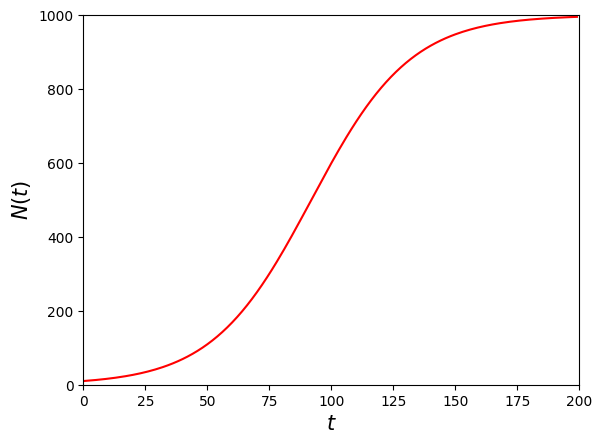

Write the Python code that produced this figure.
#!/usr/bin/env python
# coding: utf-8

# # 微分方程式モデル

# In[1]:


import numpy as np
import matplotlib.pyplot as plt
import pandas as pd
import scipy as sp
from scipy.integrate import odeint, solve_ivp

# 日本語フォントの設定（Mac:'Hiragino Sans', Windows:'MS Gothic'）
plt.rcParams['font.family'] = 'Hiragino Sans'


# 本章の内容は，文献{cite}`Kawamura2021,Endo2017,Odaka2018,Hashimoto2021` を主に参考にしている．

# ## 微分方程式とは？

# ### 微分方程式の定義
# 
# 独立変数を $ t $，$ t $に伴って決まる従属変数を $ x(t) $ とする．
# このとき，$ x $ の $ t $ による微分を含む方程式を**微分方程式**と呼ぶ．
# 例えば，以下は微分方程式の例である：
# 
# \begin{align*}
#     \frac{dx}{dt} &= 2t \\[10pt]
#     m\frac{d^2x}{dt^2} &= -mg-k\left(\frac{dx}{dt}\right)^2 \\
# \end{align*}
# 
# 微分方程式は高階の微分を含んでもよく，最も高次の微分の次数は**微分方程式の階数**と呼ばれる．
# また，$ x $ と $ x $ の微分が全て1次式である場合を**線形微分方程式**，それ以外を**非線形微分方程式**と呼ぶ．
# 例えば，上の式は，線形の1階微分方程式と非線形の2階微分方程式である．
# なお，微分方程式には，独立変数が1つである**常微分方程式**と独立変数が複数ある**偏微分方程式**があるが，本章では常微分方程式のみを扱う．
# 
# 微分方程式は2次方程式や連立方程式のように解を求めることができる．
# 微分方程式において解を求めるとは，与えられた微分方程式を満たすような関数 $ x(t) $ を求めることを指し，これを**微分方程式を解く**という．
# 
# 微分方程式が与えられたときにその解を求める方法は主に２種類存在する．
# １つ目は式変形を行って解く方法で，これを**解析的に解く**という．
# 一般に，微分方程式が与えられたときにそれを解析的に解くのは困難であることが多く，非線形の微分方程式や偏微分方程式の場合は特に難しい．
# そこで，このような場合には２つ目の方法として，数値計算によって解を求める方法がある．
# これを**数値的に解く**という．
# 
# 以下では解析的に解ける微分方程式の例をいくつか紹介する．
# また，Pythonを使って微分方程式を数値的に解く方法についても紹介する．

# ### 簡単な微分方程式
# 
# $ t $ が時刻，$ x $ が物体の位置を表すとすると，物体の速度 $ v $ は $ v = \frac{dx}{dt} $ で与えられる．
# いま，速度が一定値 $ v_{0} $ であると仮定すると，
# 
# $$
#     \frac{dx}{dt} = v_{0} 
# $$
# 
# が成り立つ．
# これは，物体の運動を表す最も簡単な微分方程式である．
# この微分方程式の解を求めるには，両辺を $ t $ で積分すれば良い：
# 
# $$
#     \int \frac{dx}{dt} dt = \int v_{0} dt \\[10pt]
#     x(t) = v_{0} t + C
# $$
# 
# ここで，$ C $ は積分定数であるが，$ t=0 $ の位置を $ x(0)=x_{0} $ とすると，$ C=x_{0} $ となる．
# よって，微分方程式の解は，
# 
# $$
#     x(t) = v_{0} t + x_{0}
# $$
# 
# と表され，物体は等速直線運動することが分かる．
# 以上のように，時間 $ t $ を独立変数とする微分方程式に対し，$ t=0 $ のときの条件（**初期条件**）を用いて解を求めることを**初期値問題**と呼ぶ．

# ## 人口の増加
# 
# 個体数の増減という問題は，実社会から自然界まで幅広く存在する．
# 例えば，実社会において，今後数十年で人口がどのように増減するかを予測することは，国家レベルで議論するべき大問題である．
# また，自然界においても，様々な生物種の個体数がどのように増減するか分かれば，食物連鎖のダイナミクスを理解したり，獣害に関する対策を立てたりするのに役立つ．
# 個体数の増減は，微分方程式で記述される現象の典型例であり，微分方程式の基礎を理解するのにも適した問題である．
# 以下では，個体数の増減に関する微分方程式のうち，いくつかの基本的な例を紹介する．

# ### マルサスモデル
# 
# 時刻 $ t $ におけるある国の総人口を $ N(t) $ とすると，人口の増加率は $ dN(t)/dt $ と表される．
# [redacted]
# 
# $$
# 	\frac{dN}{dt} = aN(t)
# $$
# 
# この式は1階微分方程式であり，**マルサスモデル**と呼ばれる．

# マルサスモデルは，以下のように独立変数 $ t $ と従属変数 $ N(t) $ を左辺と右辺に分離することができる：
# 
# $$
# 	\frac{1}{N} dN = \alpha dt
# $$
# 
# このような変数の分離が可能な微分方程式は，**変数分離形**と呼ばれ，変数分離することで積分が可能となる．
# 実際に両辺を不定積分すると，
# 
# $$
# 	\ln N = \alpha t + C
# $$
# 
# より
# 
# $$
# 	N(t) = \mathrm{e}^{\alpha t + C}
# $$
# 
# となる．
# また，$ N(t) $ の初期条件を $ t=0 $ で $ N(0)=N_{0} $ とすると
# 
# $$
# 	N(0) = \mathrm{e}^{C} = N_{0}
# $$
# 
# となるので，一般解は
# 
# $$
# 	N(t) = N_{0} \mathrm{e}^{\alpha t}
# $$
# 
# となる．
# 
# マルサスモデルの解は $ N(t) $ が $ t $ の関数として表されているので，初期時刻での人口 $ N_{0} $ を与えれば，その後の任意の時刻において人口を予測できる．
# 特に，人口が指数関数的に際限なく増加するというのがマルサスモデルの特徴である．

# ### ロジスティックモデル
# 
# マルサスモデルでは，指数関数的な増加がいつまでも続くが，人口が増えすぎると食料資源の不足や環境的要因などによって人口の増加を抑制する効果がはたらくのが自然である．
# このような考察から，より現実に即したモデルとしてVerhulstによって導入されたのが以下の微分方程式である：
# 
# $$
# 	\frac{dN}{dt} = \gamma \left(1 - \frac{N}{N_{\infty}}\right)N
# $$
# 
# これは**ロジスティックモデル**と呼ばれる．
# 
# ロジスティックモデルは右辺が非線形な関数となっているが，これも変数分離形なのでマルサスモデルと同じように解くことができる．
# まず，式を以下のように変形する：
# 
# $$
# 	\int \frac{dN}{N(1 - N/N_{\infty})} = \int \gamma dt
# $$
# 
# ここで，左辺の被積分変数を部分分数分解すると，
# 
# $$
# 	\int \left[\frac{1}{N} - \frac{1/N_{\infty}}{(1-N/N_{\infty})}\right]dN = \int \gamma dt
# $$
# 
# となる．
# これより，両辺を不定積分することができて，
# 
# \begin{align*}
# 	\ln \left(\frac{N}{1-N/N_{\infty}}\right) &= \gamma t + C
# \end{align*}
# 
# となる．
# さらに，初期条件として　$ t=0 $　で　$ N(0)=N_{0} $　とすれば，最終的に
# 
# $$
# 	N(t) = \frac{N_{\infty}}{1+[(N_{\infty}/N_{0})-1]\mathrm{e}^{-\gamma t}}
# $$
# 
# という一般解を得る．

# 得られた一般解は**シグモイド関数**と呼ばれ，下図のような時間変化となる．
# 初期の個体数が $ N_{0} < N_{\infty} $ を満たす場合には，最初は指数関数的な増加を示すが，次第に増加率が小さくなっていき，最終的には $ N_{\infty} $ に収束する．
# この意味で，$ N_{\infty} $ は人口の上限を表す定数であることが分かる．
# <!-- 一方，$ N_{0} > N_{\infty} $ の場合には指数関数的な減少を示すが，この場合にも最終的には $ N_{\infty} $ へと収束する． -->
# 
# なお，実社会における人口の増加はマルサスモデルよりもロジスティックモデルに近いふるまいをするが，それでも完璧に記述できるわけではない．
# 生物集団の中でも微生物などの場合には，環境をコントロールした実験によって，その増殖の仕方がロジスティックモデルによく従うことが分かっている．
# 生物集団の個体数のモデルをより現実に近づけるためには，多数の生物種の間の捕食・被食関係を考慮する方法が考えられる．
# このようなモデルの中で単純なものとして，2種の生物間の相互作用を考慮した**ロトカ・ヴォルテラモデル**が知られている．

# In[24]:


def f_logistic(t, N0, N_max, gamma):
    return N_max*(1+(N_max/N0 - 1)*np.exp(-np.clip(gamma*t, -709, 100000)))**(-1)

fig, ax = plt.subplots()
t = np.arange(200)
ax.plot(t, f_logistic(t, 10, 1000, 0.05), 'r-')

ax.set_xlim(0, 200), ax.set_ylim(0, 1000); 
ax.set_xlabel('$t$', fontsize=15)
ax.set_ylabel('$N(t)$', fontsize=15);


# ## 微分方程式の数値計算

# ### オイラー法による数値計算

# 

# ### Scipy.integrate.solve_ivpによる数値計算

# 
